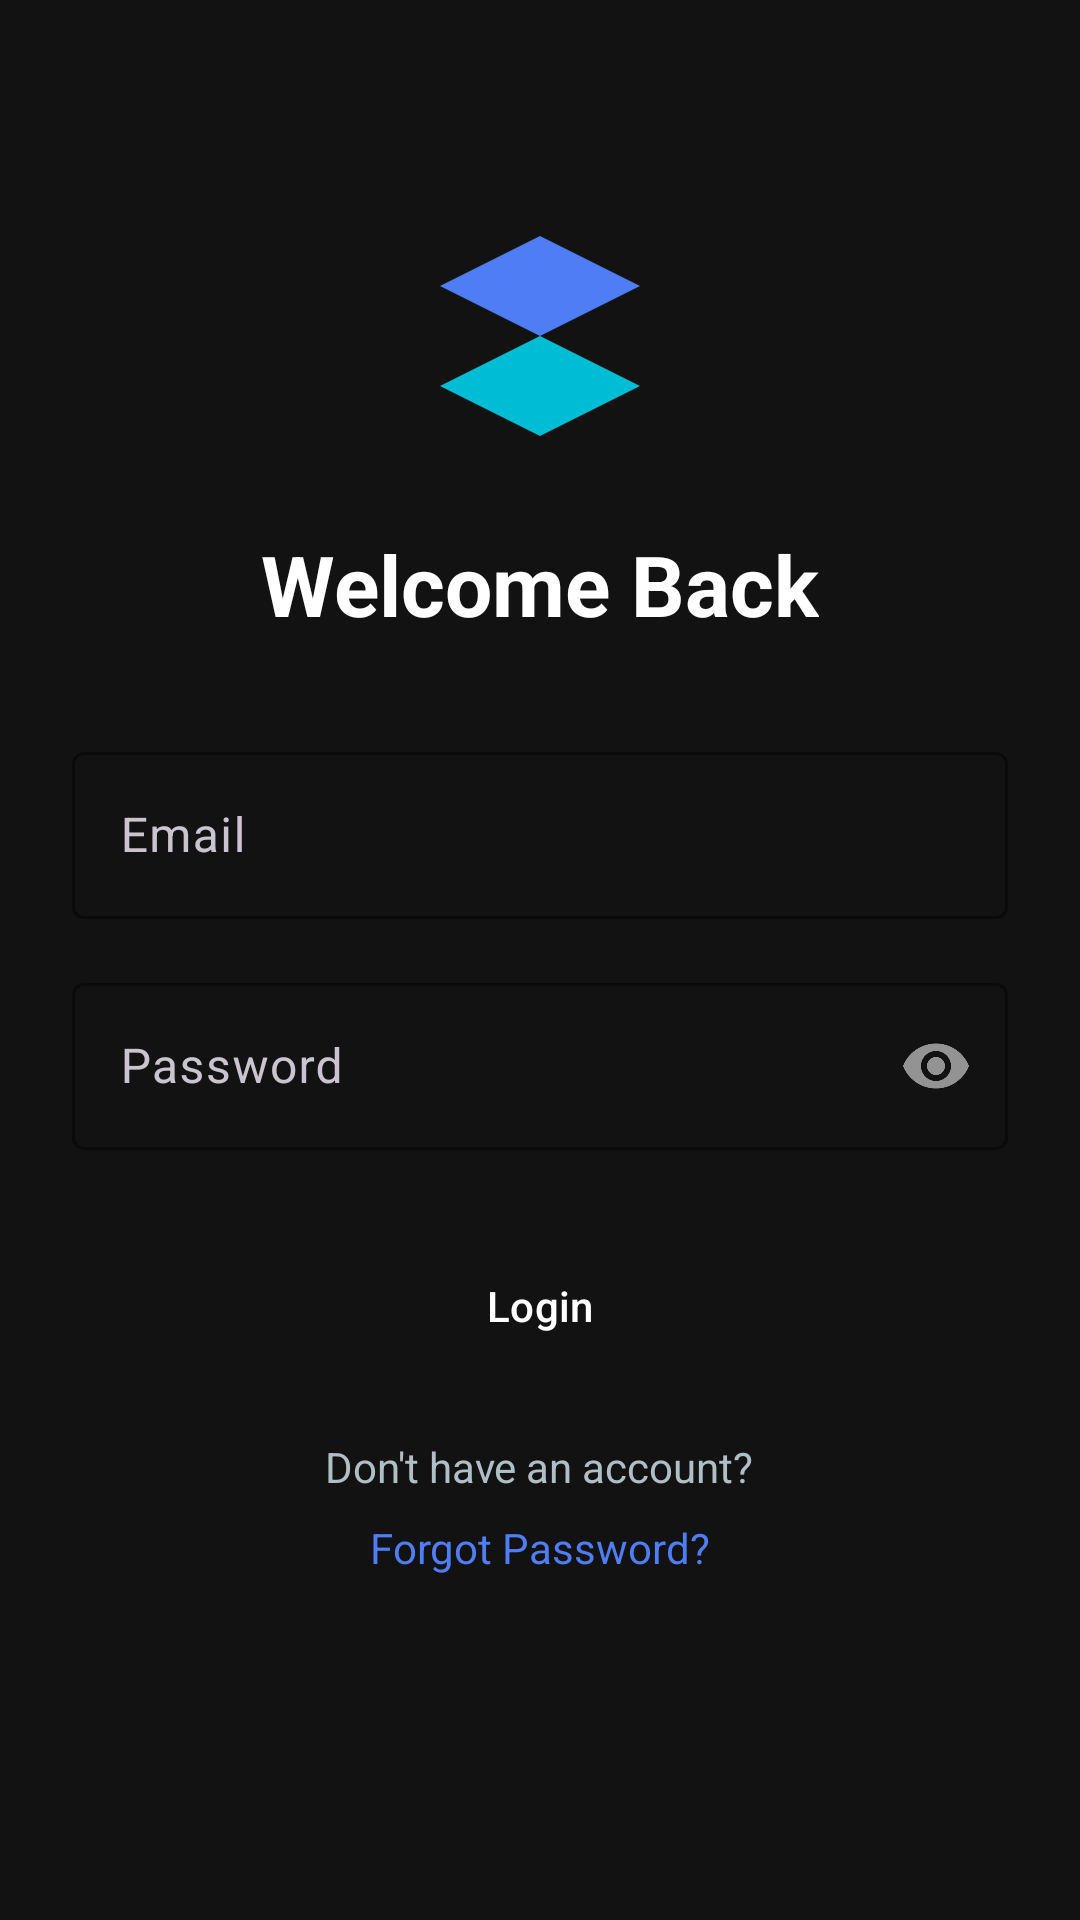

Produce the Android XML layout that renders to this screen, including the resource entries it uses.
<!-- AndroidManifest.xml: application theme Theme.Xyrenn -->
<!-- res/layout/activity_login.xml -->
<?xml version="1.0" encoding="utf-8"?>
<LinearLayout
    xmlns:android="http://schemas.android.com/apk/res/android"
    xmlns:app="http://schemas.android.com/apk/res-auto"
    android:layout_width="match_parent"
    android:layout_height="match_parent"
    android:orientation="vertical"
    android:padding="24dp"
    android:background="@color/xyrenn_surface">

    <ImageView
        android:layout_width="80dp"
        android:layout_height="80dp"
        android:src="@drawable/ic_xyrenn_logo"
        android:layout_gravity="center_horizontal"
        android:layout_marginTop="48dp" />

    <TextView
        android:layout_width="wrap_content"
        android:layout_height="wrap_content"
        android:text="Welcome Back"
        android:textColor="@color/xyrenn_text_primary"
        android:textSize="28sp"
        android:textStyle="bold"
        android:layout_gravity="center_horizontal"
        android:layout_marginTop="24dp" />

    <com.google.android.material.textfield.TextInputLayout
        android:layout_width="match_parent"
        android:layout_height="wrap_content"
        android:layout_marginTop="32dp"
        style="@style/Widget.Xyrenn.TextInputLayout">

        <com.google.android.material.textfield.TextInputEditText
            android:id="@+id/etEmail"
            android:layout_width="match_parent"
            android:layout_height="wrap_content"
            android:hint="@string/email"
            android:inputType="textEmailAddress" />

    </com.google.android.material.textfield.TextInputLayout>

    <com.google.android.material.textfield.TextInputLayout
        android:layout_width="match_parent"
        android:layout_height="wrap_content"
        android:layout_marginTop="16dp"
        app:passwordToggleEnabled="true"
        style="@style/Widget.Xyrenn.TextInputLayout">

        <com.google.android.material.textfield.TextInputEditText
            android:id="@+id/etPassword"
            android:layout_width="match_parent"
            android:layout_height="wrap_content"
            android:hint="@string/password"
            android:inputType="textPassword" />

    </com.google.android.material.textfield.TextInputLayout>

    <Button
        android:id="@+id/btnLogin"
        android:layout_width="match_parent"
        android:layout_height="56dp"
        android:layout_marginTop="24dp"
        android:text="@string/login"
        style="@style/Widget.Xyrenn.Button.Primary" />

    <TextView
        android:id="@+id/tvRegister"
        android:layout_width="wrap_content"
        android:layout_height="wrap_content"
        android:text="@string/no_account"
        android:textColor="@color/xyrenn_text_secondary"
        android:layout_gravity="center_horizontal"
        android:layout_marginTop="16dp" />

    <TextView
        android:id="@+id/tvForgotPassword"
        android:layout_width="wrap_content"
        android:layout_height="wrap_content"
        android:text="@string/forgot_password"
        android:textColor="@color/xyrenn_secondary"
        android:layout_gravity="center_horizontal"
        android:layout_marginTop="8dp" />

</LinearLayout>
<!-- resources referenced by this layout -->
<resources>
  <color name="xyrenn_secondary">#4F7DF3</color>
  <color name="xyrenn_surface">#121212</color>
  <color name="xyrenn_text_primary">#FFFFFF</color>
  <color name="xyrenn_text_secondary">#B0BEC5</color>
  <!-- drawable ic_xyrenn_logo (drawable) -->
  <?xml version="1.0" encoding="utf-8"?>
  <vector xmlns:android="http://schemas.android.com/apk/res/android"
      android:width="24dp"
      android:height="24dp"
      android:viewportWidth="24"
      android:viewportHeight="24">
      <path android:fillColor="#4F7DF3" android:pathData="M12,2L2,7L12,12L22,7L12,2Z"/>
      <path android:fillColor="#00BCD4" android:pathData="M2,17L12,22L22,17L12,12L2,17Z"/>
  </vector>
  <string name="email">Email</string>
  <string name="forgot_password">Forgot Password?</string>
  <string name="login">Login</string>
  <string name="no_account">Don\'t have an account?</string>
  <string name="password">Password</string>
  <style name="Widget.Xyrenn.Button.Primary" parent="Widget.Material3.Button">
          <item name="android:textColor">@color/xyrenn_text_primary</item>
          <item name="android:backgroundTint">@color/xyrenn_secondary</item>
          <item name="cornerRadius">8dp</item>
      </style>
  <style name="Widget.Xyrenn.TextInputLayout" parent="Widget.Material3.TextInputLayout.OutlinedBox">
          <item name="boxStrokeColor">@color/xyrenn_secondary</item>
          <item name="hintTextColor">@color/xyrenn_text_secondary</item>
      </style>
  <style name="Theme.Xyrenn" parent="Theme.Material3.Dark.NoActionBar">
          <item name="colorPrimary">@color/xyrenn_primary</item>
          <item name="colorOnPrimary">@color/xyrenn_text_primary</item>
          <item name="colorSecondary">@color/xyrenn_secondary</item>
          <item name="colorOnSecondary">@color/xyrenn_text_primary</item>
          <item name="colorSurface">@color/xyrenn_surface</item>
          <item name="colorOnSurface">@color/xyrenn_text_primary</item>
          <item name="android:statusBarColor">@color/xyrenn_primary_dark</item>
      </style>
  <color name="xyrenn_primary">#0A1929</color>
  <color name="xyrenn_primary_dark">#0A0F1F</color>
</resources>
